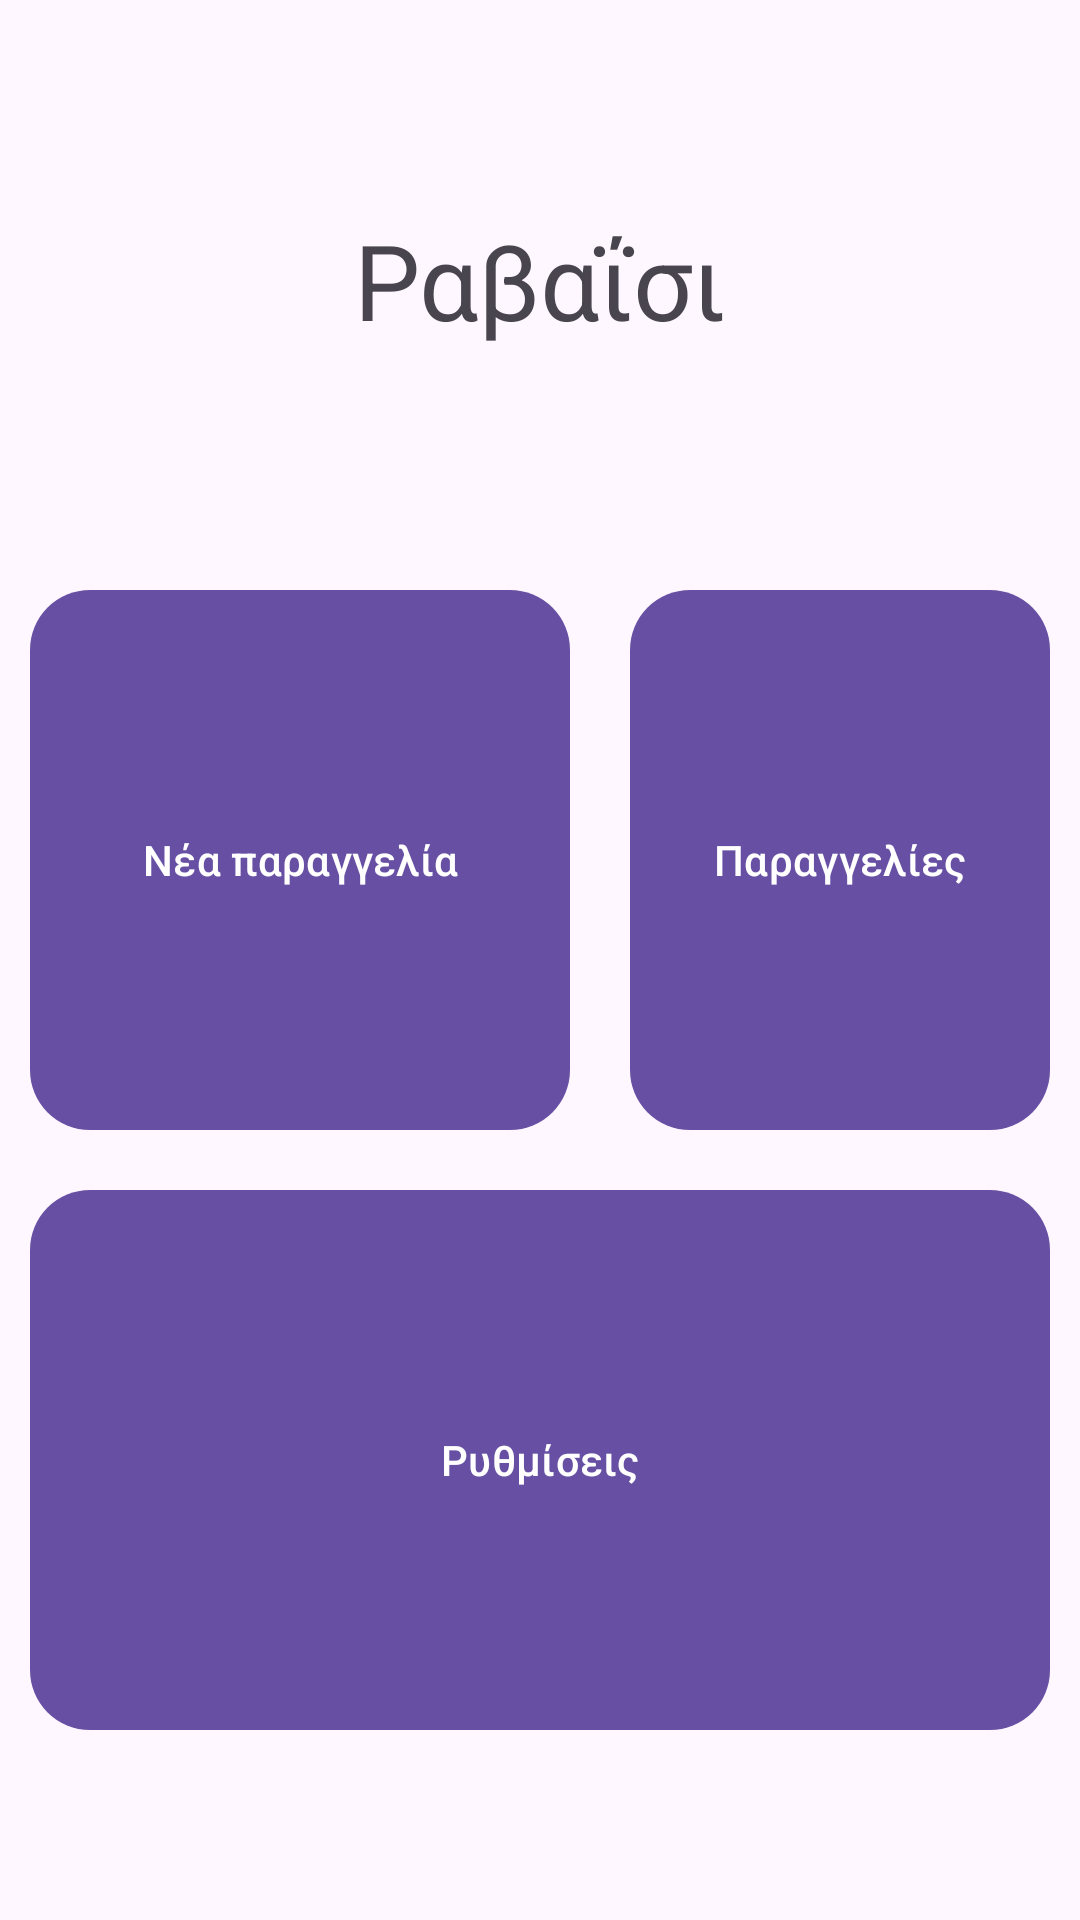

Android layout source for this screen:
<!-- AndroidManifest.xml: application theme Theme.Ravaisi -->
<!-- res/layout/activity_main.xml -->
<?xml version="1.0" encoding="utf-8"?>
<RelativeLayout xmlns:android="http://schemas.android.com/apk/res/android"
    xmlns:app="http://schemas.android.com/apk/res-auto"
    xmlns:tools="http://schemas.android.com/tools"
    android:layout_width="match_parent"
    android:layout_height="match_parent"
    tools:context=".MainActivity">

    <TextView
        android:layout_width="match_parent"
        android:layout_height="wrap_content"
        android:text="Ραβαΐσι"
        android:layout_margin="70dp"
        android:textSize="35dp"
        android:gravity="center_horizontal"
        android:id="@+id/ravaisi"
        app:layout_constraintBottom_toBottomOf="parent"
        app:layout_constraintEnd_toEndOf="parent"
        app:layout_constraintStart_toStartOf="parent"
        app:layout_constraintTop_toTopOf="parent" />

   <RelativeLayout
       android:layout_width="wrap_content"
       android:layout_height="wrap_content"
       android:layout_below="@id/ravaisi">

       <com.google.android.material.button.MaterialButton
           android:id="@+id/orderBtn"
           android:layout_width="180dp"
           android:layout_height="180dp"
           android:layout_marginStart="10dp"
           android:layout_marginTop="10dp"
           android:layout_marginEnd="10dp"
           android:layout_marginBottom="10dp"
           android:background="@drawable/custom_button"
           android:text="Νέα παραγγελία"
           android:textColor="@color/white" />

       <com.google.android.material.button.MaterialButton
           android:id="@+id/ordersBtn"
           android:layout_width="180dp"
           android:layout_height="180dp"
           android:layout_marginStart="10dp"
           android:layout_marginTop="10dp"
           android:layout_marginEnd="10dp"
           android:layout_marginBottom="10dp"
           android:layout_toRightOf="@id/orderBtn"
           android:background="@drawable/custom_button"
           android:text="Παραγγελίες"
           android:textColor="@color/white" />

       <com.google.android.material.button.MaterialButton
           android:id="@+id/setupBtn"
           android:layout_width="380dp"
           android:layout_height="180dp"
           android:layout_below="@id/ordersBtn"
           android:layout_marginStart="10dp"
           android:layout_marginTop="10dp"
           android:layout_marginEnd="10dp"
           android:layout_marginBottom="10dp"
           android:background="@drawable/custom_button"
           android:text="Ρυθμίσεις"
           android:textColor="@color/white" />
</RelativeLayout>
</RelativeLayout>
<!-- resources referenced by this layout -->
<resources>
  <!-- drawable custom_button (drawable) -->
  <?xml version="1.0" encoding="utf-8"?>
  <shape xmlns:android="http://schemas.android.com/apk/res/android">
      <gradiend
          android:startColor="#E89C2C"
                android:endColor="#F8980C"
                android:type="linear"
          />
      <corners android:radius="20dp"></corners>
  </shape>
  <style name="Theme.Ravaisi" parent="Base.Theme.Ravaisi" />
  <style name="Base.Theme.Ravaisi" parent="Theme.Material3.DayNight.NoActionBar">
          
          
      </style>
  <!-- not gathered from this repository: default colours our renderer supplied (Android Studio template values) -->
  <color name="white">#FFFFFFFF</color>
</resources>
